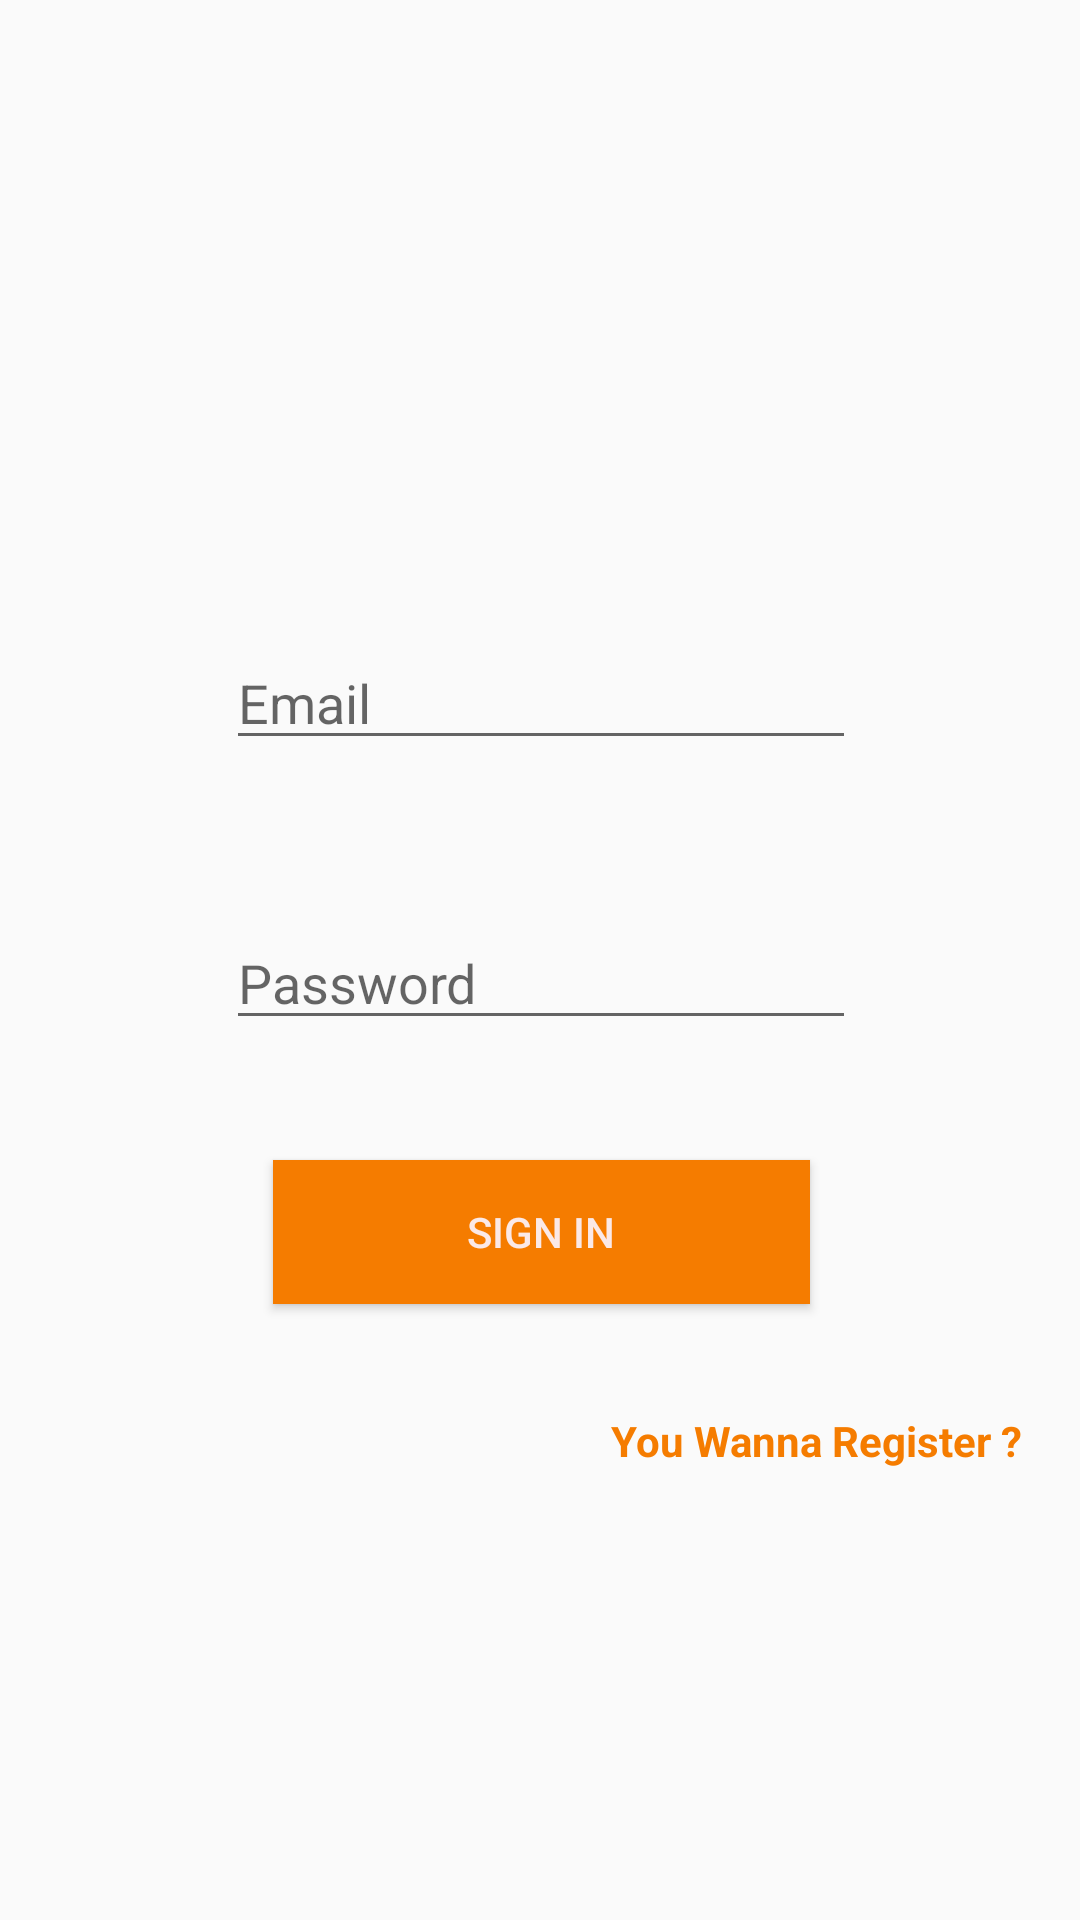

Here is an Android app screen rendered from its layout file. Give the layout XML and the strings, colors and styles it references.
<!-- AndroidManifest.xml: application theme MyStyle -->
<!-- res/layout/activity_sign_in.xml -->
<?xml version="1.0" encoding="utf-8"?>
<android.support.design.widget.CoordinatorLayout xmlns:android="http://schemas.android.com/apk/res/android"
    xmlns:app="http://schemas.android.com/apk/res-auto"
    android:layout_height="match_parent"
    android:layout_width="match_parent"
    xmlns:tools="http://schemas.android.com/tools"
    tools:context=".SignInActivity"
   >


    <android.support.constraint.ConstraintLayout xmlns:app="http://schemas.android.com/apk/res-auto"
        xmlns:tools="http://schemas.android.com/tools"
        android:layout_width="match_parent"
        android:layout_height="match_parent"
        tools:context=".SignInActivity">

        <ImageView
            android:contentDescription="@string/iconhappy"
            android:layout_width="208dp"
            android:layout_height="175dp"
            android:layout_marginStart="8dp"
            android:layout_marginLeft="8dp"
            android:layout_marginTop="28dp"
            android:layout_marginEnd="8dp"
            android:layout_marginRight="8dp"
            android:background="@drawable/icon2"
            android:paddingLeft="16dp"
            app:layout_constraintEnd_toEndOf="parent"
            app:layout_constraintStart_toStartOf="parent"
            app:layout_constraintTop_toTopOf="parent" />

        <EditText
            android:id="@+id/txtEmail"
            android:layout_width="wrap_content"
            android:layout_height="wrap_content"
            android:layout_marginTop="212dp"
            android:ems="10"
            android:hint="Email"
            android:inputType="textPersonName"
            app:layout_constraintEnd_toEndOf="parent"
            app:layout_constraintHorizontal_bias="0.502"
            app:layout_constraintStart_toStartOf="parent"
            app:layout_constraintTop_toTopOf="parent" />

        <Button
            android:id="@+id/btnSignIn"
            android:layout_width="179dp"
            android:layout_height="wrap_content"
            android:layout_marginTop="40dp"
            android:background="@color/colorPrimaryDark"

            android:text="Sign In"
            android:textColor="@color/wight"
            app:layout_constraintEnd_toEndOf="parent"
            app:layout_constraintHorizontal_bias="0.502"
            app:layout_constraintStart_toStartOf="parent"
            app:layout_constraintTop_toBottomOf="@+id/txtPassword" />

        <TextView
            android:id="@+id/goReg"
            android:layout_width="wrap_content"
            android:layout_height="wrap_content"
            android:layout_marginTop="36dp"
            android:layout_marginEnd="16dp"
            android:layout_marginRight="16dp"
            android:text="You Wanna Register ? "
            android:textColor="@color/colorPrimaryDark"
            android:textStyle="bold"
            android:clickable="true"
            app:layout_constraintEnd_toEndOf="parent"
            app:layout_constraintTop_toBottomOf="@+id/btnSignIn" />

        <EditText
            android:id="@+id/txtPassword"
            android:layout_width="wrap_content"
            android:layout_height="wrap_content"
            android:layout_marginTop="52dp"
            android:ems="10"
            android:hint="Password"
            android:inputType="textPassword"
            app:layout_constraintEnd_toEndOf="parent"
            app:layout_constraintHorizontal_bias="0.502"
            app:layout_constraintStart_toStartOf="parent"
            app:layout_constraintTop_toBottomOf="@+id/txtEmail" />
    </android.support.constraint.ConstraintLayout>

    </android.support.design.widget.CoordinatorLayout>
<!-- resources referenced by this layout -->
<resources>
  <color name="colorPrimaryDark">#F57C00</color>
  <color name="wight">#fbe9e7</color>
  <string name="iconhappy">IconHappy</string>
  <style name="MyStyle" parent="Theme.AppCompat.Light.DarkActionBar">
          
          <item name="colorPrimary">@color/colorPrimary</item>
          <item name="colorPrimaryDark">@color/colorPrimaryDark</item>
          <item name="colorAccent">@color/colorAccent</item>
      </style>
  <color name="colorPrimary">#FFE0B2</color>
  <color name="colorAccent">#757585</color>
</resources>
